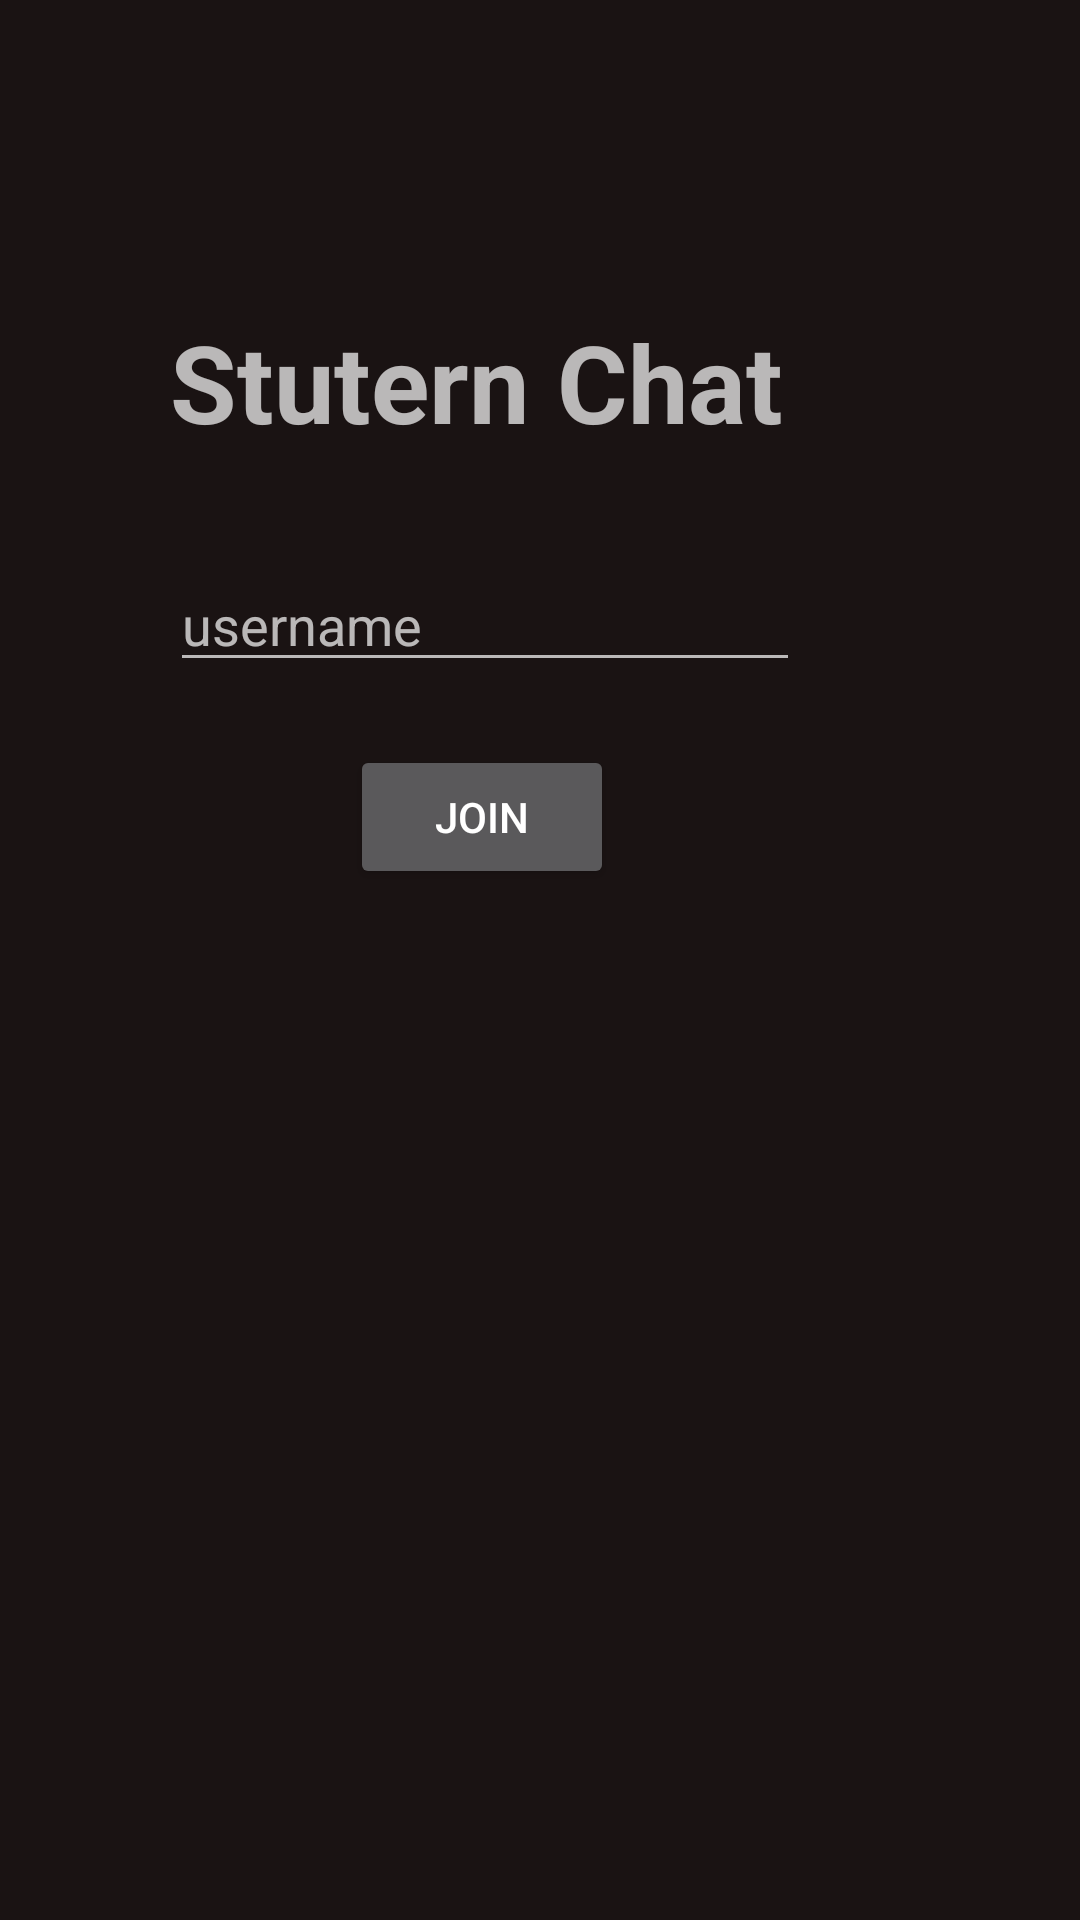

Android layout source for this screen:
<!-- AndroidManifest.xml: activity theme FullScreenTheme -->
<!-- res/layout/activity_main.xml -->
<?xml version="1.0" encoding="utf-8"?>
<RelativeLayout
    xmlns:android="http://schemas.android.com/apk/res/android"
    xmlns:tools="http://schemas.android.com/tools"
    android:id="@+id/activity_main"
    android:layout_width="match_parent"
    android:layout_height="match_parent"
    android:paddingBottom="@dimen/activity_vertical_margin"
    android:paddingLeft="@dimen/activity_horizontal_margin"
    android:paddingRight="@dimen/activity_horizontal_margin"
    android:paddingTop="@dimen/activity_vertical_margin"
    tools:context="com.andela.stuternchat.activities.MainActivity">

    <EditText
        android:layout_width="wrap_content"
        android:layout_height="wrap_content"
        android:inputType="textPersonName"
        android:ems="10"
        android:layout_alignParentTop="true"
        android:layout_alignParentLeft="true"
        android:layout_alignParentStart="true"
        android:layout_marginLeft="57dp"
        android:layout_marginStart="57dp"
        android:layout_marginTop="186dp"
        android:id="@+id/username"
        android:hint="username"/>

    <Button
        android:text="Join"
        android:layout_width="wrap_content"
        android:layout_height="wrap_content"
        android:layout_below="@+id/username"
        android:layout_alignRight="@+id/username"
        android:layout_alignEnd="@+id/username"
        android:layout_marginRight="62dp"
        android:layout_marginEnd="62dp"
        android:layout_marginTop="21dp"
        android:id="@+id/joinbtn"/>

    <TextView
        android:text="Stutern Chat"
        android:layout_width="wrap_content"
        android:layout_height="wrap_content"
        android:layout_marginBottom="76dp"
        android:id="@+id/textView"
        android:typeface="sans"
        android:textStyle="normal|bold"
        android:textSize="36sp"
        android:layout_above="@+id/joinbtn"
        android:layout_alignLeft="@+id/username"
        android:layout_alignStart="@+id/username" />

    <TextView
        android:layout_width="wrap_content"
        android:layout_height="wrap_content"
        android:layout_below="@+id/joinbtn"
        android:layout_alignLeft="@+id/joinbtn"
        android:layout_alignStart="@+id/joinbtn"
        android:layout_marginTop="24dp"
        android:id="@+id/txtvalidate"/>
</RelativeLayout>
<!-- resources referenced by this layout -->
<resources>
  <style name="FullScreenTheme" parent="Theme.AppCompat.NoActionBar">
          <item name="android:windowBackground">@color/colorWhite</item>
          <item name="colorPrimary">@color/colorPrimary</item>
          <item name="colorPrimaryDark">@color/colorPrimaryDark</item>
          <item name="colorAccent">@color/colorAccent</item>
      </style>
  <color name="colorWhite">#1a1313</color>
  <color name="colorPrimary">#3F51B5</color>
  <color name="colorPrimaryDark">#303F9F</color>
  <color name="colorAccent">#807d7d</color>
</resources>
